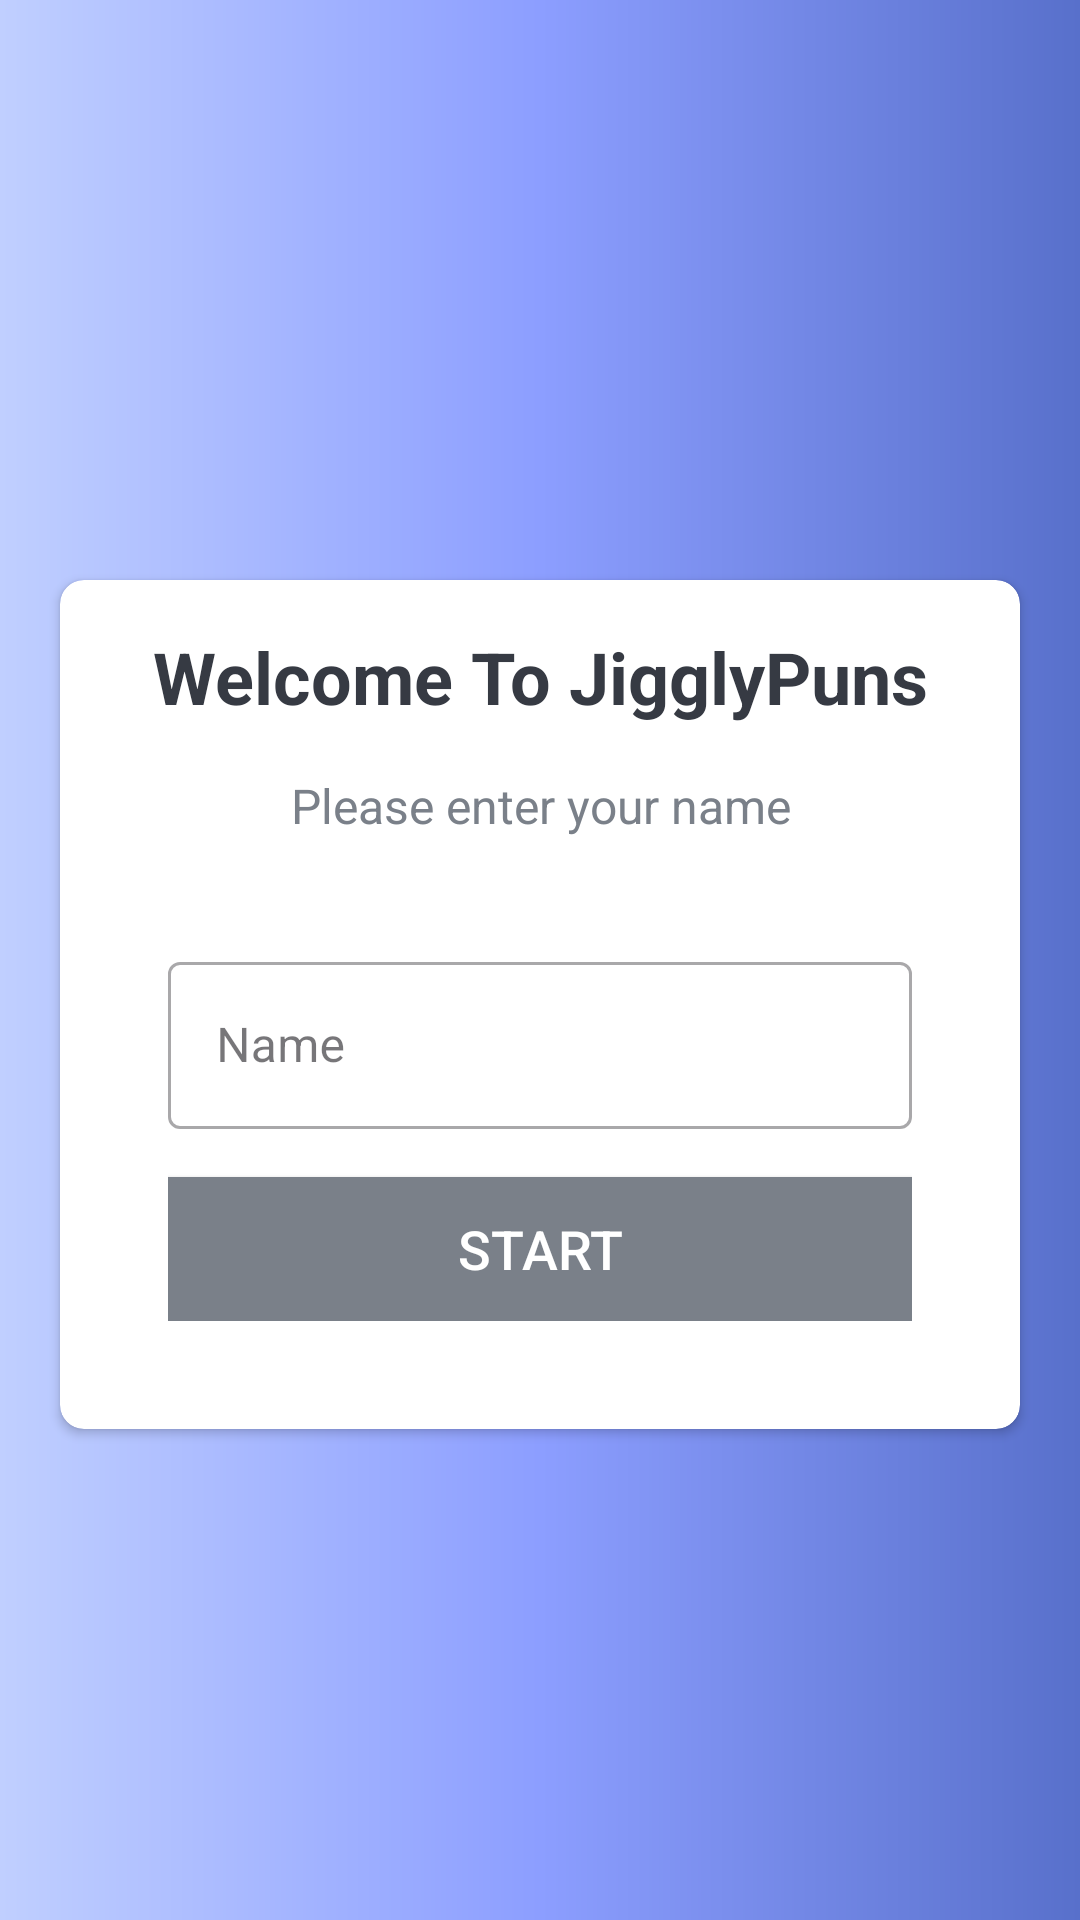

Reconstruct the res/layout file that produces this screen, plus the resources it refers to.
<!-- AndroidManifest.xml: application theme Theme.JigglyPuns -->
<!-- res/layout/activity_main.xml -->
<?xml version="1.0" encoding="utf-8"?>
<LinearLayout
    xmlns:android="http://schemas.android.com/apk/res/android"
    xmlns:app="http://schemas.android.com/apk/res-auto"
    xmlns:tools="http://schemas.android.com/tools"
    android:id="@+id/main"
    android:layout_width="match_parent"
    android:layout_height="match_parent"
    android:gravity="center"
    android:background="@drawable/gradient_background"
    android:orientation="vertical"
    tools:context=".MainActivity">

    <ImageView
        android:layout_width="wrap_content"
        android:layout_height="wrap_content"
        android:paddingBottom="30dp"
        android:src="@drawable/jigglypuff"/>

    <androidx.cardview.widget.CardView
        android:layout_width="match_parent"
        android:layout_height="wrap_content"
        android:layout_marginStart="20dp"
        android:layout_marginEnd="20dp"
        android:background="@color/white"
        android:elevation="5dp"
        app:cardCornerRadius="8dp">

        <LinearLayout
            android:layout_width="match_parent"
            android:layout_height="wrap_content"
            android:layout_margin="16dp"
            android:orientation="vertical">

            <TextView
                android:id="@+id/tv_title"
                android:layout_width="match_parent"
                android:layout_height="wrap_content"
                android:gravity="center"
                android:text="@string/welcome_to_jigglypuns"
                android:textColor="#363A43"
                android:textSize="24sp"
                android:textStyle="bold"/>

            <TextView
                android:id="@+id/tv_directions"
                android:layout_width="match_parent"
                android:layout_height="wrap_content"
                android:layout_margin="16dp"
                android:gravity="center"
                android:text="@string/please_enter_your_name"
                android:textColor="#7A8089"
                android:textSize="16sp"/>
            
            <com.google.android.material.textfield.TextInputLayout
                android:id="@+id/til_name"
                style="@style/Widget.MaterialComponents.TextInputLayout.OutlinedBox"
                android:layout_width="match_parent"
                android:layout_height="wrap_content"
                android:layout_margin="20dp">

                <androidx.appcompat.widget.AppCompatEditText
                    android:id="@+id/et_name"
                    android:layout_width="match_parent"
                    android:layout_height="wrap_content"
                    android:imeOptions="actionGo"
                    android:hint="@string/name"
                    android:inputType="textCapWords"
                    android:textColor="#363A43"
                    android:textColorHint="#7A8089"/>

                <Button
                    android:id="@+id/btn_start"
                    android:layout_width="match_parent"
                    android:layout_height="wrap_content"
                    android:layout_marginTop="16dp"
                    android:background="#7A8089"
                    android:text="Start"
                    android:textColor="@android:color/white"
                    android:textSize="18sp"/>

            </com.google.android.material.textfield.TextInputLayout>

        </LinearLayout>

    </androidx.cardview.widget.CardView>



</LinearLayout>
<!-- resources referenced by this layout -->
<resources>
  <!-- drawable gradient_background (drawable) -->
  <?xml version="1.0" encoding="utf-8"?>
  <shape
      android:shape="rectangle"
      xmlns:android="http://schemas.android.com/apk/res/android">
  
      <gradient
          android:startColor="#C0CFFF"
          android:centerColor="#8C9EFF"
          android:endColor="#5870CB"
          android:type="linear"/>
  
  </shape>
  <string name="name">Name</string>
  <string name="please_enter_your_name">Please enter your name</string>
  <string name="welcome_to_jigglypuns">Welcome To JigglyPuns</string>
  <style name="Theme.JigglyPuns" parent="Base.Theme.JigglyPuns" />
  <style name="Base.Theme.JigglyPuns" parent="Theme.Material3.DayNight.NoActionBar">
          
  
          
      </style>
  <!-- not gathered from this repository: default colours our renderer supplied (Android Studio template values) -->
  <color name="white">#FFFFFFFF</color>
</resources>
